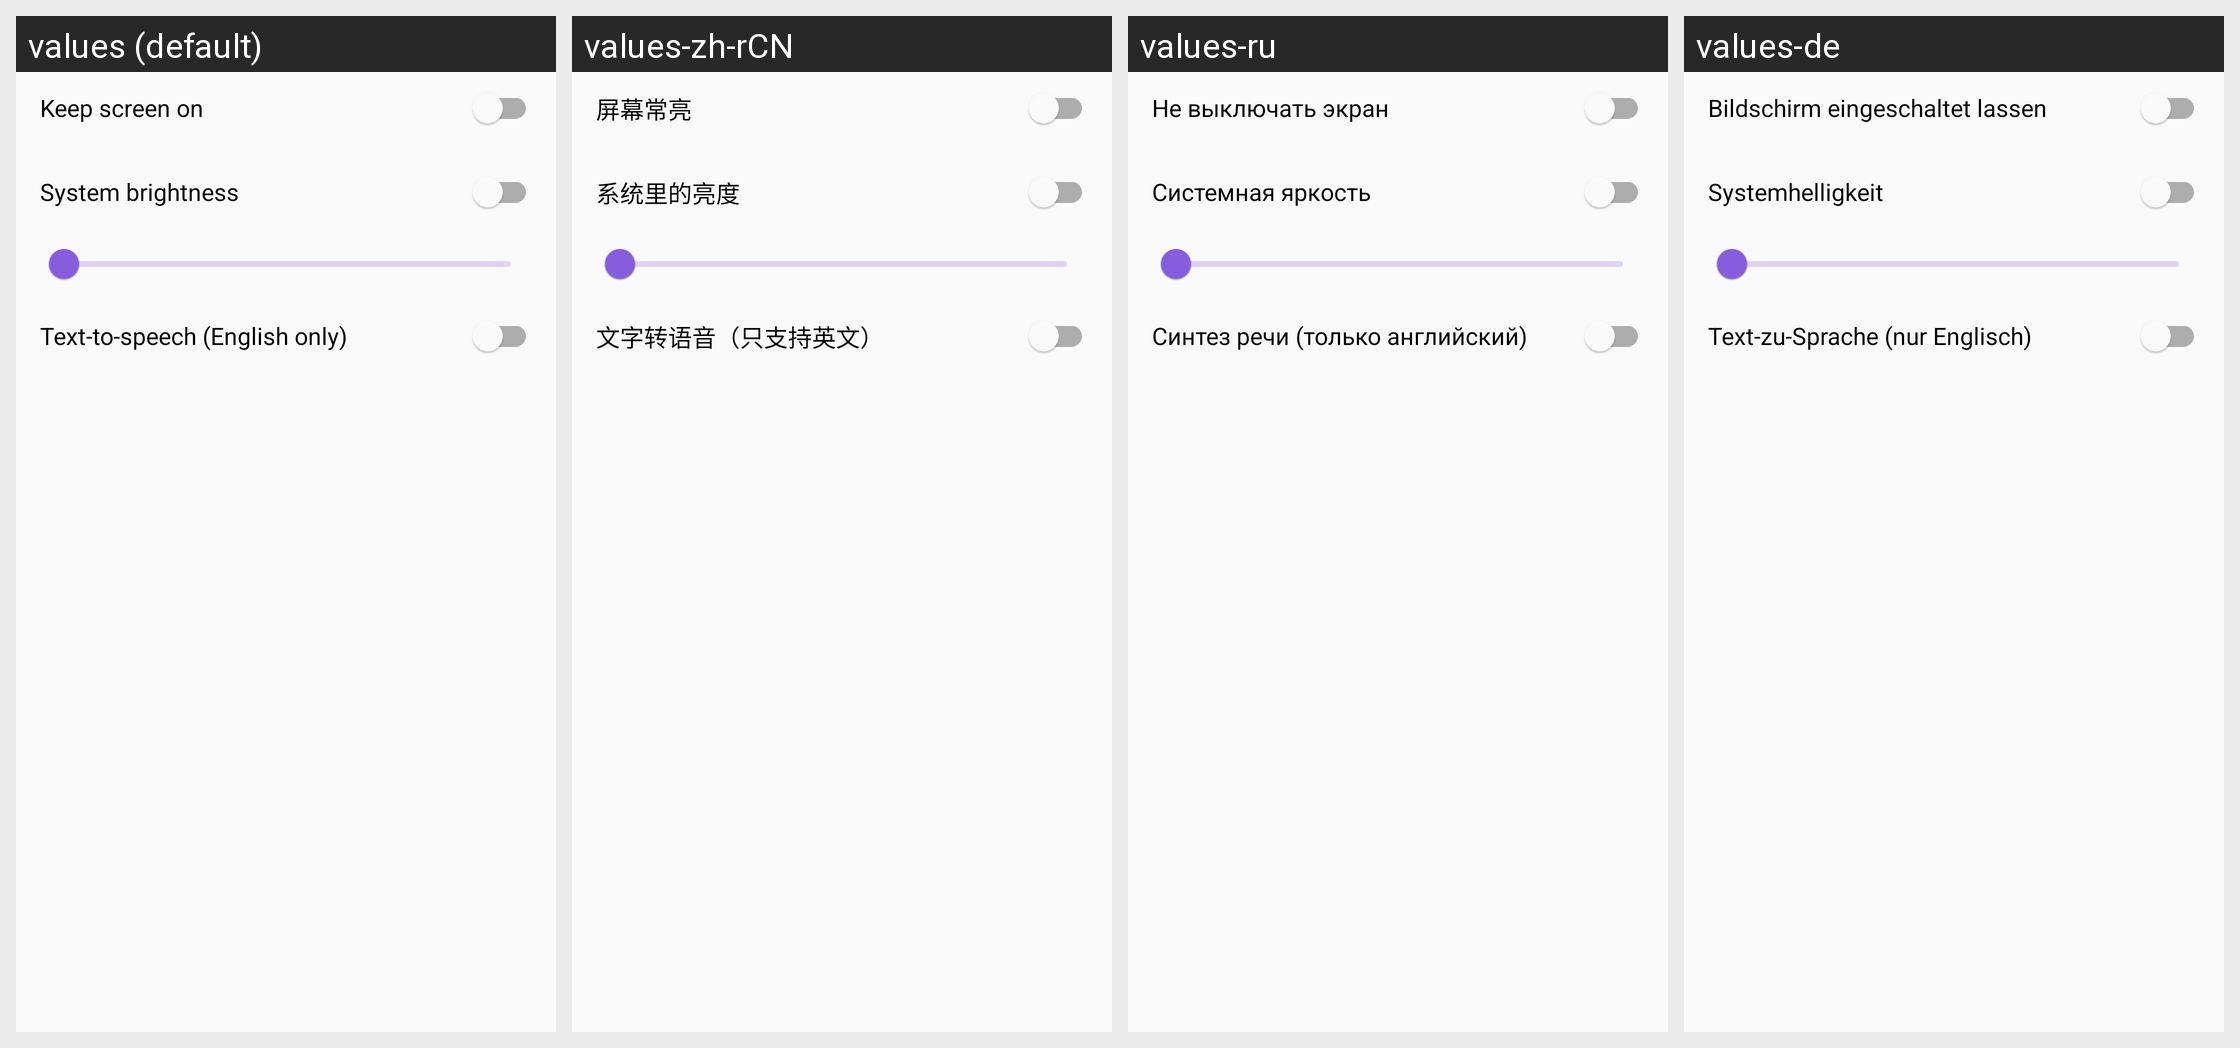

For this localized Android screen grid, give each drawn string resource with its value in every locale shown.
Android screen res/layout/dialog_viewer_settings.xml rendered under 4 locales, left to right: values (default), values-zh-rCN, values-ru, values-de. Device: Nexus 5 (rendered at 1080×1920; each locale shown at half size, 540×960, under a caption strip naming it); theme AppTheme.
Other locales in the repository, not shown: values-es, values-et, values-eu, values-fr, values-hr, values-it, values-ja, values-km, values-nb-rNO, values-pl, values-pt, values-ta, values-tr, values-zh-rTW.
Strings drawn on this screen, with the default value and each locale's value (text and hints the layout hard-codes, and strings that could not be matched under every locale, appear in the picture but are not listed):

viewer_settings_keep_screen_on
  values: Keep screen on
  values-zh-rCN: 屏幕常亮
  values-ru: Не выключать экран
  values-de: Bildschirm eingeschaltet lassen

viewer_settings_system_brightness
  values: System brightness
  values-zh-rCN: 系统里的亮度
  values-ru: Системная яркость
  values-de: Systemhelligkeit

viewer_settings_tts
  values: Text-to-speech (English only)
  values-zh-rCN: 文字转语音（只支持英文）
  values-ru: Синтез речи (только английский)
  values-de: Text-zu-Sprache (nur Englisch)
